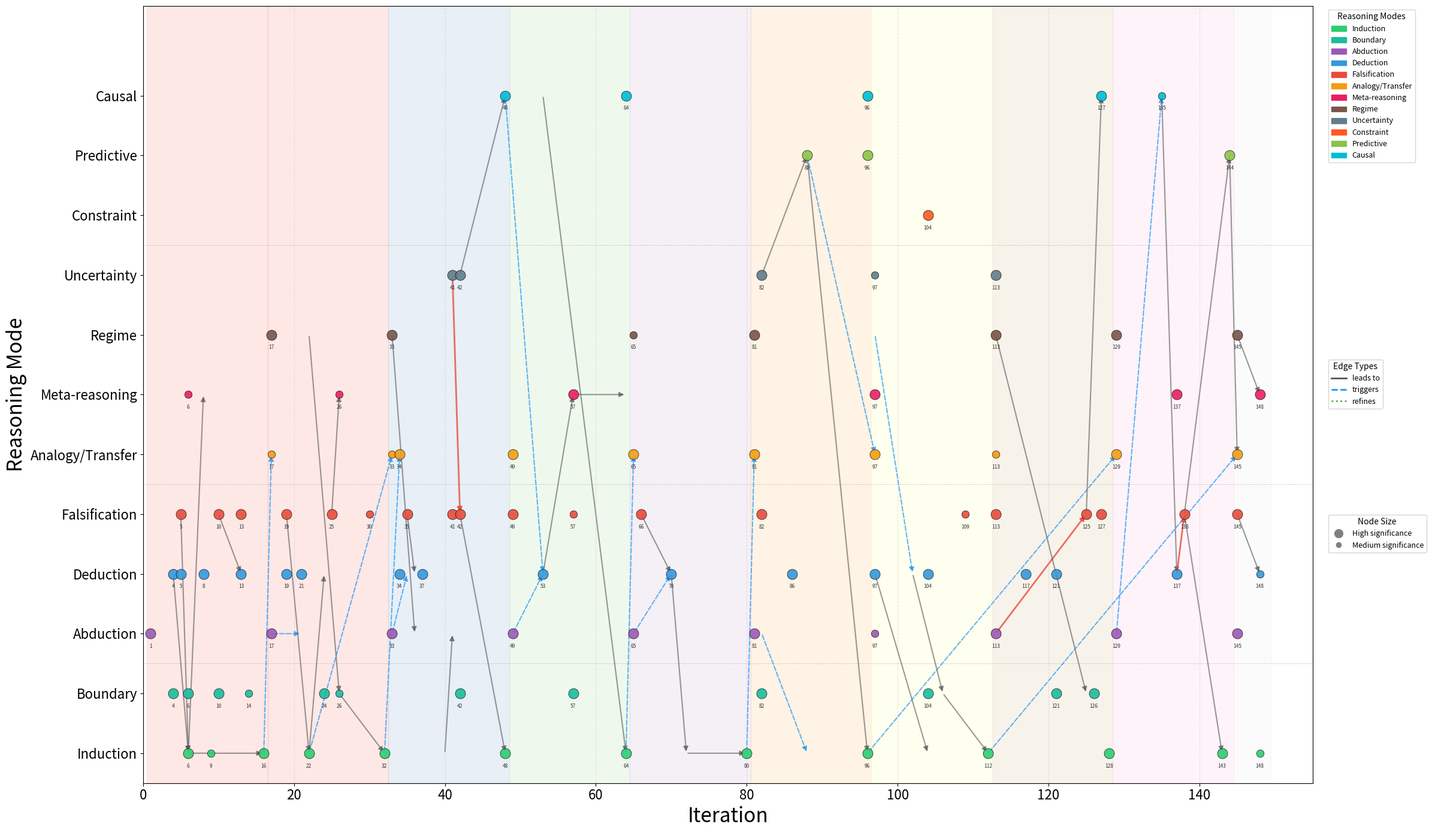

The matplotlib source for this figure:
#!/usr/bin/env python3
"""
Visualize epistemic reasoning timeline from signal_chaotic_1_Claude experiment.
Color-coded by reasoning mode type.
Based on fresh analysis of reasoning logs (2026-01-10).
"""

import matplotlib
matplotlib.use('Agg')  # Non-interactive backend
import matplotlib.pyplot as plt
import matplotlib.patches as mpatches
import numpy as np

# Define color scheme for reasoning modes
COLORS = {
    'Induction': '#2ecc71',        # Green - pattern extraction
    'Abduction': '#9b59b6',        # Purple - causal hypothesis
    'Deduction': '#3498db',        # Blue - prediction testing
    'Falsification': '#e74c3c',    # Red - hypothesis rejection
    'Analogy/Transfer': '#f39c12', # Orange - cross-regime
    'Boundary': '#1abc9c',         # Teal - limit finding
    'Meta-reasoning': '#e91e63',   # Pink - strategy adaptation
    'Regime': '#795548',           # Brown - phase identification
    'Uncertainty': '#607d8b',      # Gray - stochasticity awareness
    'Causal': '#00bcd4',           # Cyan - causal chain
    'Predictive': '#8bc34a',       # Light green - predictive modeling
    'Constraint': '#ff5722',       # Deep orange - constraint propagation
}

# Events from epistemic_detailed.md - MUST MATCH EXACTLY
# Format: (iteration, mode, significance)
events = [
    # === Induction: 13 instances (from detailed.md) ===
    (6, 'Induction', 'High'),    # lr_W robust range
    (9, 'Induction', 'Medium'),  # 8 consecutive converged
    (16, 'Induction', 'High'),   # Block 1 summary
    (22, 'Induction', 'High'),   # Dale_law lr_W pattern
    (32, 'Induction', 'High'),   # Block 2 summary
    (48, 'Induction', 'High'),   # Low_rank learnable
    (64, 'Induction', 'High'),   # n_frames affects eff_rank
    (80, 'Induction', 'High'),   # Block 5 summary
    (96, 'Induction', 'High'),   # n_frames threshold
    (112, 'Induction', 'High'),  # Block 7 summary
    (128, 'Induction', 'High'),  # Dale re-test confirms
    (143, 'Induction', 'High'),  # low_rank=10 unlearnable
    (148, 'Induction', 'Medium'), # n_neurons=1000 failing

    # === Abduction: 10 instances (from detailed.md) ===
    (1, 'Abduction', 'High'),    # eff_rank hypothesis
    (17, 'Abduction', 'High'),   # Dale_law reduces eff_rank
    (33, 'Abduction', 'High'),   # connectivity rank constrains
    (49, 'Abduction', 'High'),   # eff_rank doesn't scale
    (65, 'Abduction', 'High'),   # Data quantity affects eff_rank
    (81, 'Abduction', 'High'),   # Below minimum threshold
    (97, 'Abduction', 'Medium'), # n_frames threshold hypothesis
    (113, 'Abduction', 'High'),  # eff_rank=4 unlearnable
    (129, 'Abduction', 'High'),  # Double constraint
    (145, 'Abduction', 'High'),  # Scaling laws differ

    # === Deduction: 17 instances (from detailed.md) ===
    (4, 'Deduction', 'High'),    # lr_W boundary prediction
    (5, 'Deduction', 'High'),    # lr_W=2E-2 prediction
    (8, 'Deduction', 'High'),    # L1=1E-4 prediction
    (13, 'Deduction', 'High'),   # factorization prediction
    (19, 'Deduction', 'High'),   # Higher lr_W for Dale
    (21, 'Deduction', 'High'),   # lr_W=5E-2 converge
    (34, 'Deduction', 'High'),   # Block 1 params transfer
    (37, 'Deduction', 'High'),   # factorization helps
    (53, 'Deduction', 'High'),   # n_frames boost eff_rank
    (70, 'Deduction', 'High'),   # n_frames=5000 quality
    (86, 'Deduction', 'High'),   # n_frames=2500 converge
    (97, 'Deduction', 'High'),   # n_frames=20000 solves
    (104, 'Deduction', 'High'),  # n_frames=7500 threshold
    (117, 'Deduction', 'High'),  # Dale re-test
    (121, 'Deduction', 'High'),  # low_rank=10 fail
    (137, 'Deduction', 'High'),  # n_frames=30000 help
    (148, 'Deduction', 'Medium'), # n_neurons needs 100K

    # === Falsification: 20 instances (from detailed.md) ===
    (5, 'Falsification', 'High'),    # lr_W boundary falsified
    (10, 'Falsification', 'High'),   # L1 upper bound
    (13, 'Falsification', 'High'),   # factorization fails
    (19, 'Falsification', 'High'),   # Block 1 lr_W doesn't work
    (25, 'Falsification', 'High'),   # factorization still fails
    (30, 'Falsification', 'Medium'), # L1=1E-4 fails for Dale
    (35, 'Falsification', 'High'),   # Block 1 params fail
    (41, 'Falsification', 'High'),   # L1=1E-7 fails
    (42, 'Falsification', 'High'),   # lr_W=0.5 fails
    (49, 'Falsification', 'High'),   # low_rank=50 harder
    (57, 'Falsification', 'Medium'), # connectivity_rank doesn't help
    (66, 'Falsification', 'High'),   # n_frames=5000 not universal
    (82, 'Falsification', 'High'),   # n_frames=2500 catastrophic
    (109, 'Falsification', 'Medium'), # n_frames=7500 not universal
    (113, 'Falsification', 'High'),  # lr_W doesn't help low_rank=10
    (125, 'Falsification', 'High'),  # n_frames=20000 doesn't help
    (127, 'Falsification', 'High'),  # low_rank=10 unlearnable
    (138, 'Falsification', 'High'),  # factorization limited
    (145, 'Falsification', 'High'),  # n_neurons scaling fails

    # === Analogy/Transfer: 10 instances (from detailed.md) ===
    (17, 'Analogy/Transfer', 'Medium'),  # Block 1→2 failed
    (33, 'Analogy/Transfer', 'Medium'),  # Block 1→3 failed
    (34, 'Analogy/Transfer', 'High'),    # Block 2→3 partial
    (49, 'Analogy/Transfer', 'High'),    # Block 3→4 failed
    (65, 'Analogy/Transfer', 'High'),    # Block 1-4→5 success
    (81, 'Analogy/Transfer', 'High'),    # Block 5→6 failed
    (97, 'Analogy/Transfer', 'High'),    # Block 6→7 success
    (113, 'Analogy/Transfer', 'Medium'), # Block 3→8 failed
    (129, 'Analogy/Transfer', 'High'),   # Block 2+3→9 partial
    (145, 'Analogy/Transfer', 'High'),   # All→11 failing

    # === Boundary: 12 instances (from detailed.md) ===
    (4, 'Boundary', 'High'),    # lr_W approaching
    (6, 'Boundary', 'High'),    # lr_W still working
    (10, 'Boundary', 'High'),   # L1 upper bound
    (14, 'Boundary', 'Medium'), # L1 refined
    (24, 'Boundary', 'High'),   # Dale lr_W upper
    (26, 'Boundary', 'Medium'), # Dale L1 sensitive
    (42, 'Boundary', 'High'),   # low_rank lr_W upper
    (57, 'Boundary', 'High'),   # connectivity_rank
    (82, 'Boundary', 'High'),   # n_frames below
    (104, 'Boundary', 'High'),  # n_frames near threshold
    (121, 'Boundary', 'High'),  # low_rank=10 unlearnable
    (126, 'Boundary', 'High'),  # hard barrier

    # === Meta-reasoning: 6 instances (from detailed.md) ===
    (6, 'Meta-reasoning', 'Medium'),   # Strategy switch
    (26, 'Meta-reasoning', 'Medium'),  # Strategy reset
    (57, 'Meta-reasoning', 'High'),    # Dimension re-evaluation
    (97, 'Meta-reasoning', 'High'),    # Insight synthesis
    (137, 'Meta-reasoning', 'High'),   # Barrier recognition
    (148, 'Meta-reasoning', 'High'),   # Scale recognition

    # === Regime: 7 instances (from detailed.md) ===
    (17, 'Regime', 'High'),   # Dale_law different
    (33, 'Regime', 'High'),   # low_rank constraints
    (65, 'Regime', 'Medium'), # Data regime
    (81, 'Regime', 'High'),   # Failure regime
    (113, 'Regime', 'High'),  # Hard barrier
    (129, 'Regime', 'High'),  # Combined regime
    (145, 'Regime', 'High'),  # Scale regime

    # === Uncertainty: 5 instances (from detailed.md) ===
    (41, 'Uncertainty', 'High'),   # R² varies
    (42, 'Uncertainty', 'High'),   # Same params differ
    (82, 'Uncertainty', 'High'),   # Threshold uncertain
    (97, 'Uncertainty', 'Medium'), # Dale variance
    (113, 'Uncertainty', 'High'),  # low_rank=10 unpredictable

    # === Causal: 5 instances (from detailed.md) ===
    (48, 'Causal', 'High'),   # connectivity_rank → eff_rank → R²
    (64, 'Causal', 'High'),   # n_frames → eff_rank → lr_W
    (96, 'Causal', 'High'),   # n_frames=2500 → unlearnable
    (127, 'Causal', 'High'),  # low_rank=10 → eff_rank=4
    (135, 'Causal', 'Medium'), # Dale → spectral → eff_rank

    # === Predictive: 3 instances (from detailed.md) ===
    (88, 'Predictive', 'High'),   # eff_rank≥20 rule
    (96, 'Predictive', 'High'),   # n_frames threshold
    (144, 'Predictive', 'High'),  # low_rank ≥ 3x rule

    # === Constraint: 1 instance (from detailed.md) ===
    (104, 'Constraint', 'High'),  # n_frames formula
]

# Causal edges between reasoning events
# RULE: All edges satisfy from_iter < to_iter (temporal causality)
# Format: (from_iter, from_mode, to_iter, to_mode, edge_type)
edges = [
    # === Block 1 (Chaotic baseline) ===
    (4, 'Deduction', 6, 'Induction', 'leads_to'),
    (5, 'Falsification', 6, 'Induction', 'leads_to'),
    (6, 'Induction', 8, 'Meta-reasoning', 'leads_to'),
    (6, 'Induction', 16, 'Induction', 'leads_to'),
    (10, 'Falsification', 13, 'Deduction', 'leads_to'),

    # === Block 2 (Low_rank=20) ===
    (17, 'Abduction', 21, 'Abduction', 'triggers'),
    (19, 'Falsification', 22, 'Induction', 'leads_to'),
    (22, 'Induction', 24, 'Deduction', 'leads_to'),
    (22, 'Regime', 26, 'Boundary', 'leads_to'),
    (25, 'Falsification', 26, 'Meta-reasoning', 'leads_to'),
    (26, 'Boundary', 32, 'Induction', 'leads_to'),

    # === Block 3 (Dale_law) ===
    (33, 'Abduction', 35, 'Deduction', 'triggers'),
    (33, 'Regime', 36, 'Abduction', 'leads_to'),
    (35, 'Falsification', 36, 'Deduction', 'leads_to'),
    (40, 'Induction', 41, 'Abduction', 'leads_to'),
    (41, 'Uncertainty', 42, 'Falsification', 'leads_to'),
    (42, 'Falsification', 48, 'Induction', 'leads_to'),
    (42, 'Uncertainty', 48, 'Causal', 'leads_to'),

    # === Block 4 (Low_rank=50) ===
    (49, 'Abduction', 53, 'Deduction', 'triggers'),
    (53, 'Deduction', 57, 'Meta-reasoning', 'leads_to'),
    (53, 'Causal', 64, 'Induction', 'leads_to'),
    (57, 'Meta-reasoning', 64, 'Meta-reasoning', 'leads_to'),

    # === Block 5 (Double constraint) ===
    (65, 'Abduction', 70, 'Deduction', 'triggers'),
    (66, 'Falsification', 70, 'Deduction', 'leads_to'),
    (70, 'Deduction', 72, 'Induction', 'leads_to'),
    (72, 'Induction', 80, 'Induction', 'leads_to'),

    # === Block 6 (Low_rank=50+Dale) ===
    (82, 'Abduction', 88, 'Induction', 'triggers'),
    (82, 'Uncertainty', 88, 'Predictive', 'leads_to'),
    (88, 'Predictive', 96, 'Induction', 'leads_to'),

    # === Block 7 (Dale_law re-test) ===
    (97, 'Regime', 102, 'Deduction', 'triggers'),
    (97, 'Deduction', 104, 'Induction', 'leads_to'),
    (102, 'Deduction', 106, 'Boundary', 'leads_to'),
    (106, 'Boundary', 112, 'Induction', 'leads_to'),

    # === Block 8 (Low_rank=10) ===
    (113, 'Abduction', 125, 'Falsification', 'triggers'),
    (113, 'Regime', 125, 'Boundary', 'leads_to'),
    (125, 'Falsification', 127, 'Causal', 'leads_to'),

    # === Block 9 (Low_rank=10+Dale) ===
    (129, 'Abduction', 135, 'Causal', 'triggers'),
    (135, 'Causal', 137, 'Deduction', 'leads_to'),
    (137, 'Deduction', 138, 'Falsification', 'leads_to'),
    (138, 'Falsification', 143, 'Induction', 'leads_to'),

    # === Block 10 (low_rank+Dale factorization) ===
    (138, 'Falsification', 144, 'Predictive', 'leads_to'),
    (144, 'Predictive', 145, 'Analogy/Transfer', 'leads_to'),

    # === Block 11 (n_neurons=1000) ===
    (145, 'Falsification', 148, 'Deduction', 'leads_to'),
    (145, 'Regime', 148, 'Meta-reasoning', 'leads_to'),

    # === Cross-Block Edges (Knowledge Transfer) ===
    (16, 'Induction', 17, 'Analogy/Transfer', 'triggers'),
    (22, 'Induction', 33, 'Analogy/Transfer', 'triggers'),
    (32, 'Induction', 34, 'Analogy/Transfer', 'triggers'),
    (48, 'Causal', 53, 'Deduction', 'triggers'),
    (64, 'Induction', 65, 'Analogy/Transfer', 'triggers'),
    (80, 'Induction', 81, 'Analogy/Transfer', 'triggers'),
    (88, 'Predictive', 97, 'Analogy/Transfer', 'triggers'),
    (96, 'Induction', 129, 'Analogy/Transfer', 'triggers'),
    (112, 'Induction', 145, 'Analogy/Transfer', 'triggers'),
]

# Block boundaries
blocks = [
    (1, 16, 'Block 1: Chaotic'),
    (17, 32, 'Block 2: Dale_law'),
    (33, 48, 'Block 3: Low_rank=20'),
    (49, 64, 'Block 4: Low_rank=50'),
    (65, 80, 'Block 5: n_frames=5000'),
    (81, 96, 'Block 6: n_frames=2500'),
    (97, 112, 'Block 7: n_frames=7500'),
    (113, 128, 'Block 8: Dale_law re-test'),
    (129, 144, 'Block 9-10: low_rank+Dale'),
    (145, 149, 'Block 11: n_neurons=1000'),  # In progress, 149 completed
]

def create_timeline():
    fig, ax = plt.subplots(figsize=(24, 14))

    # Map modes to y-positions (group by category)
    # Order: Deduction above Abduction (hypothesis generates prediction)
    modes = [
        # Evidence gathering
        'Induction', 'Boundary',
        # Hypothesis testing (Deduction above Abduction)
        'Abduction', 'Deduction', 'Falsification',
        # Meta-cognition
        'Analogy/Transfer', 'Meta-reasoning', 'Regime', 'Uncertainty',
        # Advanced patterns (complexity: Constraint < Predictive < Causal)
        'Constraint', 'Predictive', 'Causal',
    ]
    mode_to_y = {mode: i for i, mode in enumerate(modes)}

    # Draw block backgrounds (no labels)
    for start, end, label in blocks:
        block_idx = blocks.index((start, end, label))
        color = plt.cm.Pastel1(block_idx / len(blocks))
        ax.axvspan(start - 0.5, end + 0.5, alpha=0.3, color=color)

    # Draw edges with arrowheads FIRST (so they're behind nodes)
    from matplotlib.patches import FancyArrowPatch
    edge_styles = {
        'leads_to': {'linestyle': '-', 'color': '#555555', 'alpha': 0.6},
        'triggers': {'linestyle': '--', 'color': '#2196F3', 'alpha': 0.7},
        'refines': {'linestyle': ':', 'color': '#4CAF50', 'alpha': 0.6},
        'rejects': {'linestyle': '-', 'color': '#e74c3c', 'alpha': 0.8},  # Red for rejection
    }

    for from_iter, from_mode, to_iter, to_mode, edge_type in edges:
        if from_mode not in mode_to_y or to_mode not in mode_to_y:
            continue

        x1, y1 = from_iter, mode_to_y[from_mode]
        x2, y2 = to_iter, mode_to_y[to_mode]

        style = edge_styles.get(edge_type, edge_styles['leads_to'])

        # Special handling for edges TO Falsification: these should point backward
        # Falsification rejects the prior hypothesis, so we draw arrow from Falsification
        # back to the hypothesis it rejects (reversed direction, red color)
        if to_mode == 'Falsification':
            # Draw backward arrow: from the Falsification node (x2,y2) back to source hypothesis (x1,y1)
            # Arrow points LEFT (backward in time) with arrowhead at the hypothesis end
            arrow = FancyArrowPatch(
                (x2, y2), (x1, y1),  # Start at Falsification, end at hypothesis
                arrowstyle='<|-',    # Arrowhead at START (pointing backward)
                mutation_scale=12,
                linestyle='-',
                color='#e74c3c',  # Red for rejection
                alpha=0.8,
                linewidth=2.0,
                zorder=1
            )
        else:
            # Normal forward arrow
            arrow = FancyArrowPatch(
                (x1, y1), (x2, y2),
                arrowstyle='-|>',
                mutation_scale=12,
                linestyle=style['linestyle'],
                color=style['color'],
                alpha=style['alpha'],
                linewidth=1.5,
                zorder=1
            )
        ax.add_patch(arrow)

    # Plot events (nodes) with iteration labels
    for iteration, mode, significance in events:
        if mode not in mode_to_y:
            continue
        y = mode_to_y[mode]
        color = COLORS.get(mode, '#333333')

        # Size based on significance
        size = {'High': 150, 'Medium': 80, 'Low': 40}.get(significance, 80)

        ax.scatter(iteration, y, c=color, s=size, alpha=0.9,
                   edgecolors='black', linewidths=0.5, zorder=3)

        # Add iteration number label (small font, offset slightly)
        ax.annotate(str(iteration), (iteration, y),
                    xytext=(0, -12), textcoords='offset points',
                    fontsize=6, ha='center', va='top', color='#333333',
                    zorder=4)

    # Add category labels on right side
    ax.axhline(y=1.5, color='gray', linewidth=0.5, linestyle='--', alpha=0.5)
    ax.axhline(y=4.5, color='gray', linewidth=0.5, linestyle='--', alpha=0.5)
    ax.axhline(y=8.5, color='gray', linewidth=0.5, linestyle='--', alpha=0.5)

    # Styling
    ax.set_xlim(0, 155)  # Max iter 149 + margin
    ax.set_ylim(-0.5, len(modes) + 0.5)
    ax.set_yticks(range(len(modes)))
    ax.set_yticklabels(modes, fontsize=16)
    ax.set_xlabel('Iteration', fontsize=24)
    ax.set_ylabel('Reasoning Mode', fontsize=24)
    ax.tick_params(axis='x', labelsize=16)

    # Add grid
    ax.grid(True, axis='x', alpha=0.3, linestyle='--')

    # Legend for colors (modes)
    legend_patches = [mpatches.Patch(color=COLORS[mode], label=mode)
                      for mode in modes if mode in COLORS]
    legend1 = ax.legend(handles=legend_patches, loc='upper left', bbox_to_anchor=(1.01, 1),
                        title='Reasoning Modes', fontsize=9)
    ax.add_artist(legend1)

    # Legend for edges
    from matplotlib.lines import Line2D
    edge_legend = [
        Line2D([0], [0], color='#555555', linestyle='-', linewidth=2, label='leads to'),
        Line2D([0], [0], color='#2196F3', linestyle='--', linewidth=2, label='triggers'),
        Line2D([0], [0], color='#4CAF50', linestyle=':', linewidth=2, label='refines'),
    ]
    legend2 = ax.legend(handles=edge_legend, loc='upper left', bbox_to_anchor=(1.01, 0.55),
                        title='Edge Types', fontsize=9)
    ax.add_artist(legend2)

    # Legend for node sizes
    size_legend = [
        Line2D([0], [0], marker='o', color='w', markerfacecolor='gray',
               markersize=12, label='High significance'),
        Line2D([0], [0], marker='o', color='w', markerfacecolor='gray',
               markersize=8, label='Medium significance'),
    ]
    ax.legend(handles=size_legend, loc='upper left', bbox_to_anchor=(1.01, 0.35),
              title='Node Size', fontsize=9)

    plt.tight_layout()
    plt.savefig('signal_chaotic_1_Claude_epistemic_timeline.png', dpi=150, bbox_inches='tight')
    print("Saved: signal_chaotic_1_Claude_epistemic_timeline.png")
    plt.close()


if __name__ == '__main__':
    print("Creating epistemic timeline visualization...")
    print(f"Total events: {len(events)}")
    print(f"Total edges: {len(edges)}")

    # Count by mode
    from collections import Counter
    counts = Counter(e[1] for e in events)
    for mode, count in sorted(counts.items()):
        print(f"  {mode}: {count}")

    create_timeline()
    print("\nDone!")
